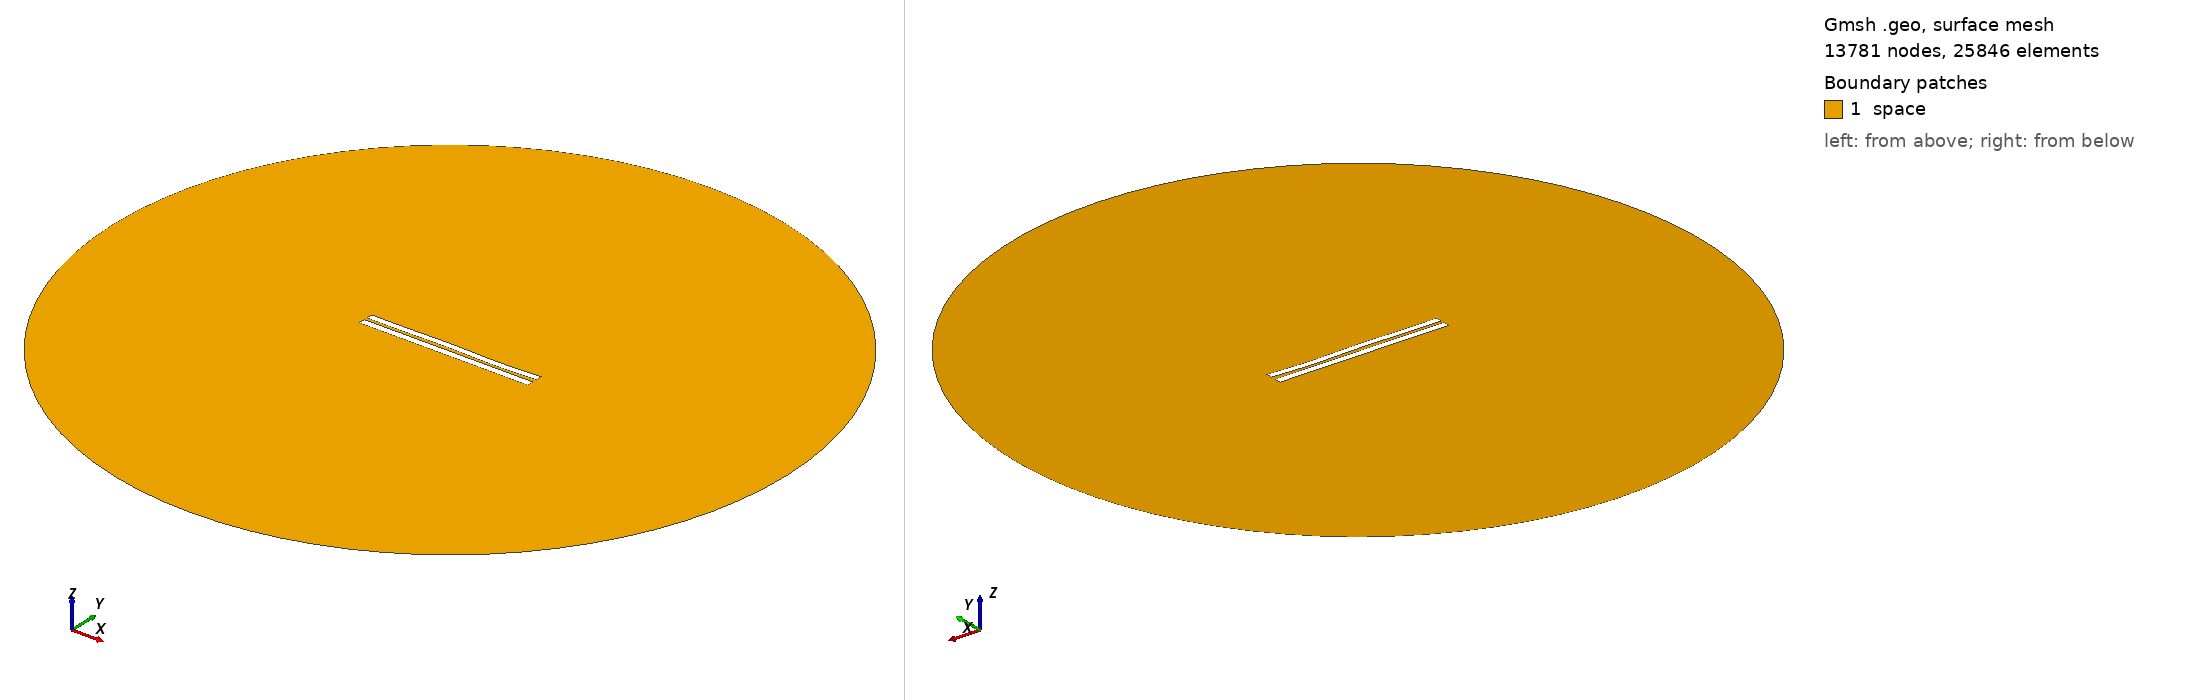

Gmsh geometry script, surface-meshed: 13781 nodes, 25846 surface elements. Boundary patches (legend numbers): 1 space. Left view from above one corner, right view from below the opposite corner. Legend entries are the model's physical surfaces. The drawing asked Gmsh for element sizes between 1% and 20% of the model's largest extent; the script's own settings can give other sizes.

=== 4196.geo (drawn) ===
//---------------------------------------
// Geometry kernel
//---------------------------------------

SetFactory("OpenCASCADE");



//---------------------------------------
// Parameters of the geometry
//---------------------------------------

// Overetch of the upper plate
overetch = 0.125;

// Distance between the plates
distance = 1.75;

// Discretization over the x axis (for the deformation)
nx = 50; 

// Length of the plate
L = 100 - overetch; 

// Number of modes
n = 4; 

// 1st mode coefficient
coeff(1) = 0.07499999999999998;
beta(1) = 0.596864 * 3.1415926535 / L;

// 2nd mode coefficient
coeff(2) = 0.0;
beta(2) = 1.49418 * 3.1415926535 / L;

// 3rd mode coefficient
coeff(3) = 0.15;
beta(3) = 2.50025 * 3.1415926535 / L;

// 4th mode coefficient
coeff(4) = -0.15;
beta(4) = 3.49999 * 3.1415926535 / L;



//---------------------------------------
// Upper plate (deformed rectangle)
//---------------------------------------

// Coordiantes of the upper plate
xmin = -50;
xmax = 50 - overetch;

// Height of the upper plate
yheight = 4 - 2 * overetch;

// Indexes of the points
UpperID[] = {};
LowerID[] = {};
LeftID[] = {};
RightID[] = {};

// Point index
p = 1;

// Horizontal edges
For i In {1:nx}
    x = xmin + (i-1)*(xmax - xmin)/(nx-1);

    y_bottom = distance / 2 + overetch;
    For j In {1:n}
        C = (Cosh(beta(j)*L) + Cos(beta(j)*L)) / (Sinh(beta(j)*L) + Sin(beta(j)*L));
        y_bottom  = y_bottom + coeff(j) * (Cosh(beta(j)*(x+50)) - Cos(beta(j)*(x+50)) - C * (Sinh(beta(j)*(x+50)) - Sin(beta(j)*(x+50))));
    EndFor

    y_top = y_bottom + yheight;

    Point(p) = {x, y_top, 0, 1.0};
    UpperID[i] = p;
    p = p + 1;

    Point(p) = {x, y_bottom, 0, 1.0};
    LowerID[i] = p;
    p = p + 1;
EndFor

// Create point lists
UpperPts[] = {}; LowerPts[] = {};
For i In {1:nx}
  UpperPts[] += {UpperID[i]};
  LowerPts[] += {LowerID[i]};
EndFor

// Build splines
Spline(1) = {UpperPts[]};
Spline(2) = {LowerPts[]};
Line(3) = {LowerPts[nx-1], UpperPts[nx-1]};
Line(4) = {LowerPts[0], UpperPts[0]};

// Build the plane surface
Curve Loop(1) = {2, 3, -1, -4};
Plane Surface(1) = {1};



//---------------------------------------
// Lower plate (rectangle)
//---------------------------------------

// Vertices
Point(1001) = {-50, -1, 0, 1.0};
Point(1002) = { 50, -1, 0, 1.0};
Point(1003) = { 50,  -5, 0, 1.0};
Point(1004) = {-50,  -5, 0, 1.0};

// Edges
Line(5) = {1001, 1002};
Line(6) = {1002, 1003};
Line(7) = {1003, 1004};
Line(8) = {1004, 1001};

// Plane surface
Line Loop(2) = {5, 6, 7, 8};
Plane Surface(2) = {2}; 



//---------------------------------------
// Outer (fictious) boundary
//---------------------------------------

// Points
Point(1005) = {0, 0, 0};       // Center
Point(1006) = {200, 0, 0};     // Start point
Point(1007) = {0, 200, 0};     // 90 degrees
Point(1008) = {-200, 0, 0};    // 180 degrees
Point(1009) = {0, -200, 0};    // 270 degrees

// Circle arcs (each needs start, center, end)
Circle(9) = {1006, 1005, 1007};
Circle(10) = {1007, 1005, 1008};
Circle(11) = {1008, 1005, 1009};
Circle(12) = {1009, 1005, 1006};

// Plane surface for the entire domain
Curve Loop(3) = {9, 10, 11, 12};
Surface(3) = {3};

// Subtract the plates from the whole domain to obtain the actual domain where we want to solve the equations
BooleanDifference{ Surface{3}; Delete; }{ Surface{1}; Surface{2}; Delete; }




//---------------------------------------
// Transfinite Lines/Curves
//---------------------------------------

// Set the number of points on the boundaries
r = 7;

// Plates
Transfinite Curve {1, 2} = 50*r Using Progression 1;
Transfinite Curve {3, 4} = 2*r Using Progression 1;
Transfinite Line {5, 7} = 50*r Using Progression 1;
Transfinite Line {6, 8} = 2*r Using Progression 1;

// Outer boundary
Transfinite Line {9, 10, 11, 12} = 20 Using Progression 1;



//---------------------------------------
// Physical groups
//---------------------------------------                

// Physical curves (boundaries)
Physical Line("force_segment", 10) = {2};
Physical Line("upper_plate", 11) = {1, 3, 4};
Physical Line("lower_plate", 12) = {5, 6, 7, 8};
Physical Line("boundary", 20) = {9, 10, 11, 12};

// Physical Surfaces
Physical Surface("space", 30) = {3};



//---------------------------------------
// 6. Generate the Mesh
//---------------------------------------

// 2D mesh generation
Mesh 2;
